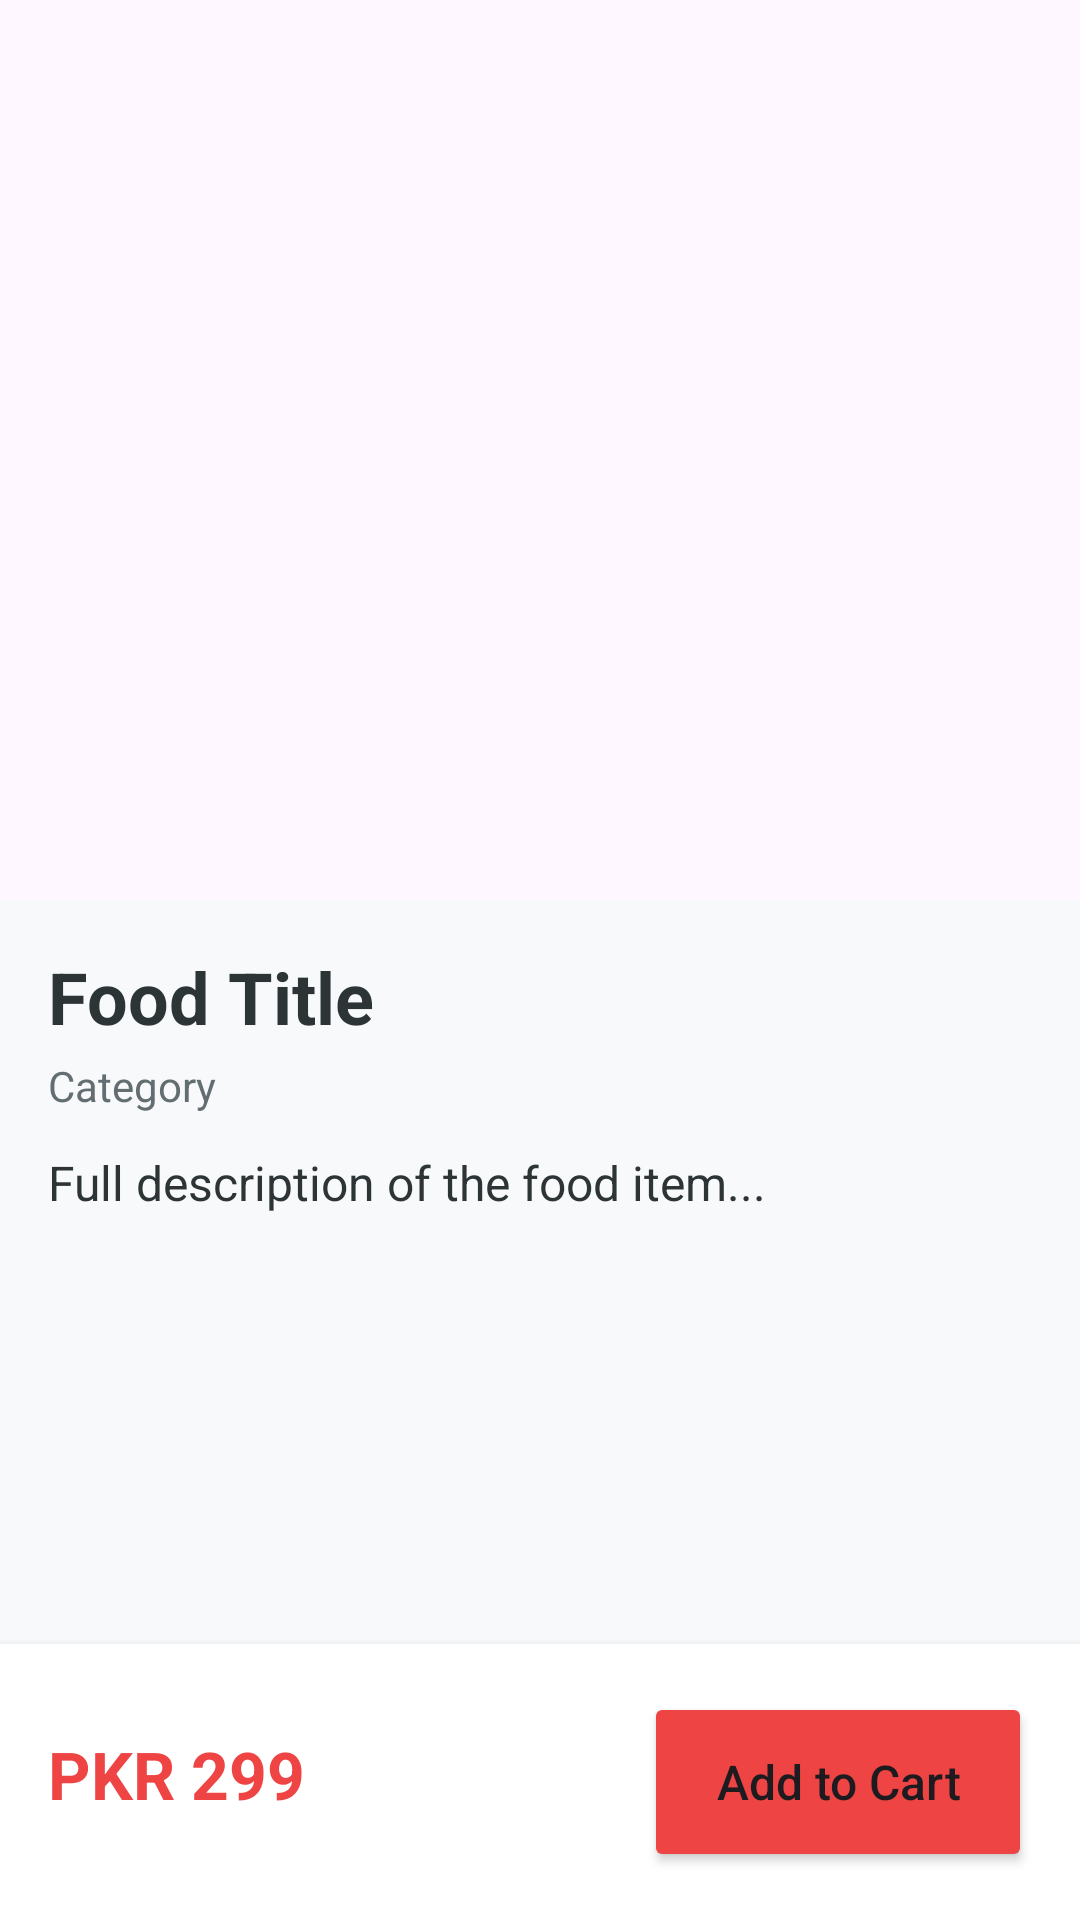

Reconstruct the res/layout file that produces this screen, plus the resources it refers to.
<!-- AndroidManifest.xml: application theme Theme.CraveCrush -->
<!-- res/layout/activity_menu_detail.xml -->
<?xml version="1.0" encoding="utf-8"?>
<androidx.coordinatorlayout.widget.CoordinatorLayout xmlns:android="http://schemas.android.com/apk/res/android"
    xmlns:app="http://schemas.android.com/apk/res-auto"
    android:layout_width="match_parent"
    android:layout_height="match_parent"
    android:background="#F8F9FA"
    android:fitsSystemWindows="true">

    <com.google.android.material.appbar.AppBarLayout
        android:id="@+id/app_bar"
        android:layout_width="match_parent"
        android:layout_height="300dp"
        android:fitsSystemWindows="true"
        android:theme="@style/ThemeOverlay.AppCompat.Dark.ActionBar">

        <com.google.android.material.appbar.CollapsingToolbarLayout
            android:id="@+id/collapsing_toolbar"
            android:layout_width="match_parent"
            android:layout_height="match_parent"
            android:fitsSystemWindows="true"
            app:contentScrim="?attr/colorPrimary"
            app:expandedTitleGravity="center"
            app:layout_scrollFlags="scroll|exitUntilCollapsed">

            <ImageView
                android:id="@+id/ivFoodImage"
                android:layout_width="match_parent"
                android:layout_height="match_parent"
                android:scaleType="centerCrop"
                android:fitsSystemWindows="true"
                app:layout_collapseMode="parallax" />

            <androidx.appcompat.widget.Toolbar
                android:id="@+id/toolbar_menu_detail"
                android:layout_width="match_parent"
                android:layout_height="?attr/actionBarSize"
                app:layout_collapseMode="pin" />

        </com.google.android.material.appbar.CollapsingToolbarLayout>
    </com.google.android.material.appbar.AppBarLayout>

    <androidx.core.widget.NestedScrollView
        android:layout_width="match_parent"
        android:layout_height="match_parent"
        app:layout_behavior="@string/appbar_scrolling_view_behavior">

        <LinearLayout
            android:layout_width="match_parent"
            android:layout_height="wrap_content"
            android:orientation="vertical"
            android:padding="16dp">

            <TextView
                android:id="@+id/tvTitle"
                android:layout_width="match_parent"
                android:layout_height="wrap_content"
                android:text="Food Title"
                android:textColor="#2D3436"
                android:textSize="24sp"
                android:textStyle="bold" />

            <TextView
                android:id="@+id/tvCategory"
                android:layout_width="wrap_content"
                android:layout_height="wrap_content"
                android:layout_marginTop="4dp"
                android:text="Category"
                android:textColor="#636E72"
                android:textSize="14sp" />

            <TextView
                android:id="@+id/tvDescription"
                android:layout_width="match_parent"
                android:layout_height="wrap_content"
                android:layout_marginTop="12dp"
                android:lineSpacingExtra="4dp"
                android:text="Full description of the food item..."
                android:textColor="#2D3436"
                android:textSize="16sp" />

        </LinearLayout>

    </androidx.core.widget.NestedScrollView>

    <LinearLayout
        android:layout_width="match_parent"
        android:layout_height="wrap_content"
        android:layout_gravity="bottom"
        android:background="@color/white"
        android:elevation="4dp"
        android:orientation="horizontal"
        android:padding="16dp">

        <TextView
            android:id="@+id/tvPrice"
            android:layout_width="0dp"
            android:layout_height="wrap_content"
            android:layout_weight="1"
            android:text="PKR 299"
            android:textColor="@color/logo_red"
            android:textSize="22sp"
            android:textStyle="bold" />

        <Button
            android:id="@+id/btnAddToCart"
            android:layout_width="wrap_content"
            android:layout_height="60dp"
            android:backgroundTint="@color/logo_red"
            android:paddingHorizontal="24dp"
            android:text="Add to Cart"
            android:textAllCaps="false"
            android:textSize="16sp"
            app:cornerRadius="12dp" />
    </LinearLayout>

</androidx.coordinatorlayout.widget.CoordinatorLayout>
<!-- resources referenced by this layout -->
<resources>
  <color name="logo_red">#ef4444</color>
  <color name="white">#FFFFFF</color>
  <style name="Theme.CraveCrush" parent="Base.Theme.CraveCrush" />
  <style name="Base.Theme.CraveCrush" parent="Theme.Material3.Light.NoActionBar">
          
          <item name="colorPrimary">@color/colorPrimary</item>
          <item name="colorPrimaryVariant">@color/colorPrimaryDark</item>
          <item name="colorOnPrimary">@color/white</item>
          
          <item name="colorSecondary">@color/colorAccent</item>
          <item name="colorSecondaryVariant">@color/colorAccent</item>
          <item name="colorOnSecondary">@color/black</item>
          
          <item name="android:statusBarColor">?attr/colorPrimaryVariant</item>
          
          <item name="android:textColorHighlight">@color/colorPrimary</item>
          <item name="android:textColorLink">@color/colorPrimary</item>
          <item name="android:textCursorDrawable">@null</item>
      </style>
  <color name="colorPrimary">#ef4444</color>
  <color name="colorPrimaryDark">#d93737</color>
  <color name="colorAccent">#ef4444</color>
  <color name="black">#000000</color>
</resources>
